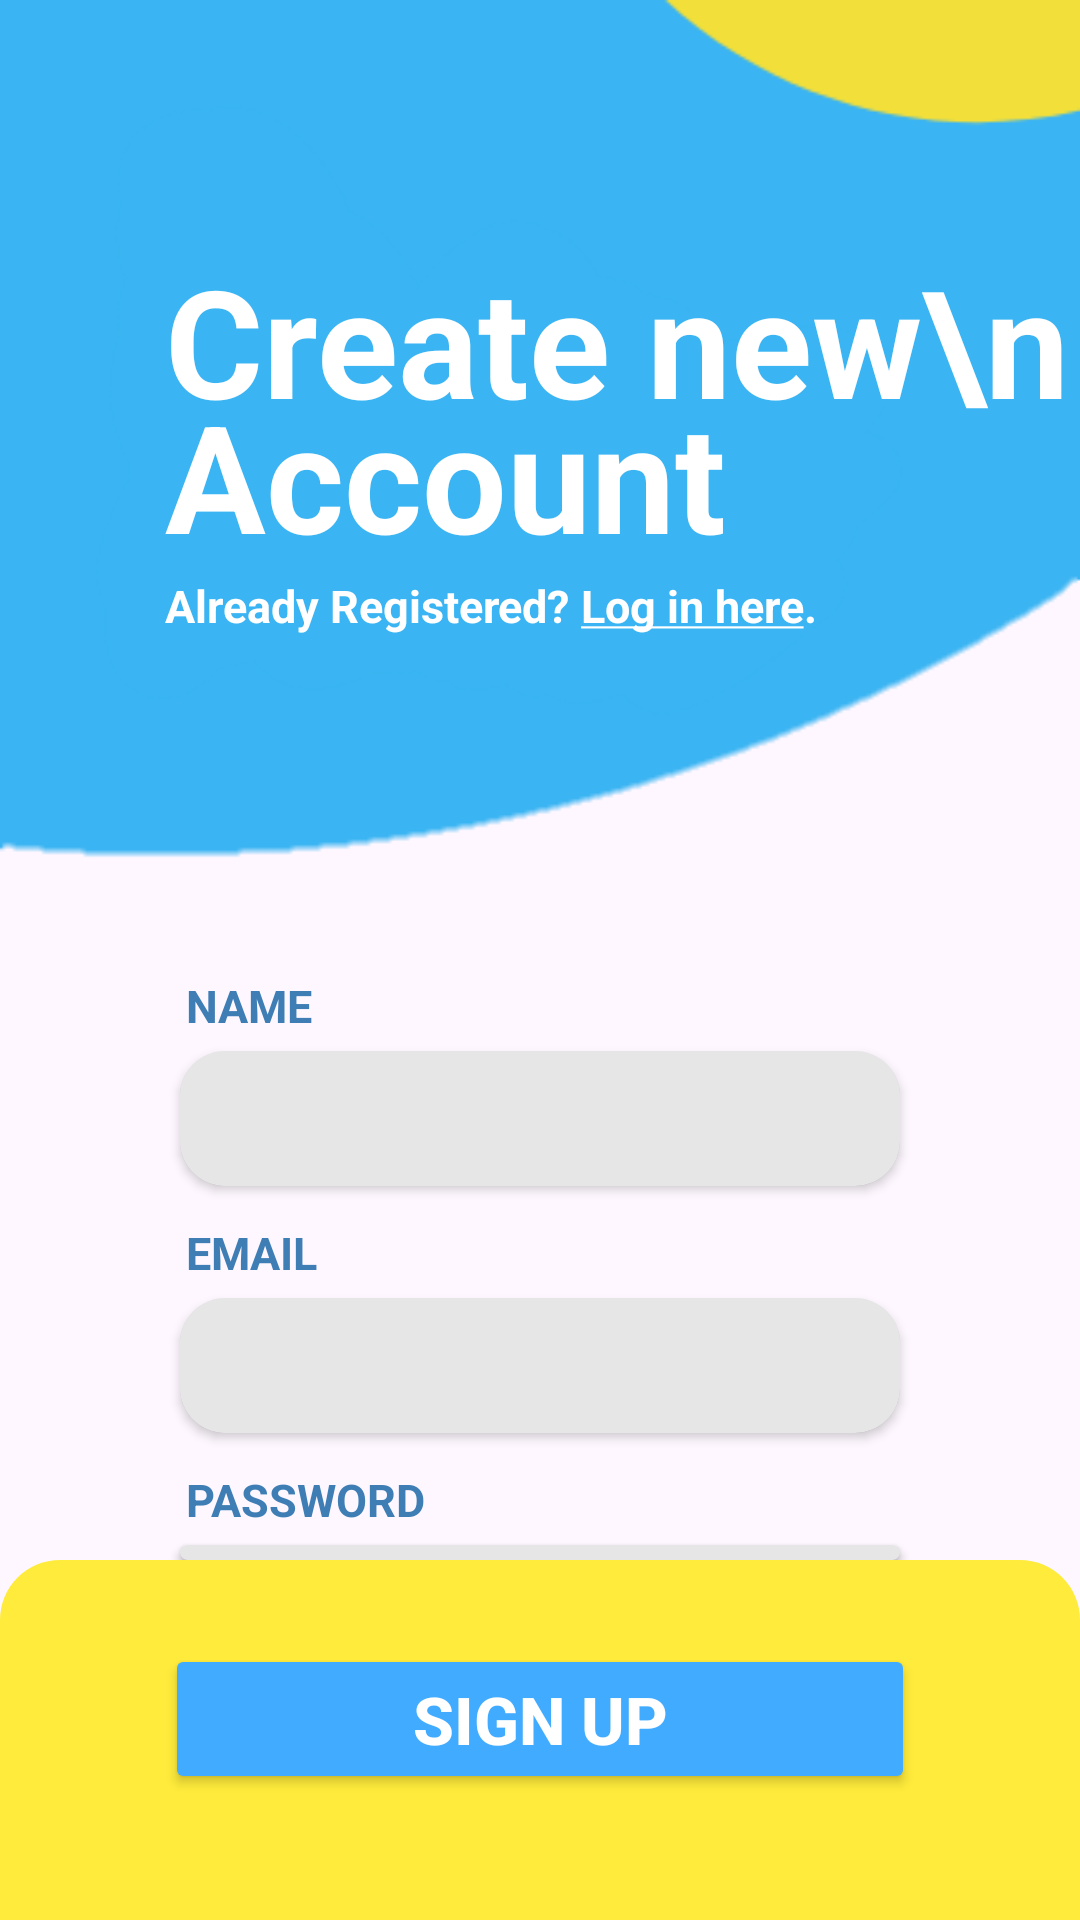

The Android layout XML behind this screen, and the referenced resources:
<!-- AndroidManifest.xml: application theme Theme.BusKhojo -->
<!-- res/layout/activity_user_signup.xml -->
<?xml version="1.0" encoding="utf-8"?>
<RelativeLayout xmlns:android="http://schemas.android.com/apk/res/android"
    xmlns:app="http://schemas.android.com/apk/res-auto"
    xmlns:tools="http://schemas.android.com/tools"
    android:layout_width="match_parent"
    android:layout_height="match_parent"
    tools:context=".UserSignupActivity">

    <LinearLayout
        android:id="@+id/usersignuphead"
        android:layout_width="match_parent"
        android:layout_height="290dp"
        android:background="@drawable/head_design"
        android:orientation="vertical">

        <TextView
            android:layout_width="wrap_content"
            android:layout_height="wrap_content"
            android:layout_marginLeft="55dp"
            android:layout_marginTop="80dp"
            android:lineSpacingExtra="-15sp"
            android:text="Create new\nAccount"
            android:textColor="@color/white"
            android:textSize="50dp"
            android:textStyle="bold"
            app:lineHeight="45dp" />

        <LinearLayout
            android:layout_width="wrap_content"
            android:layout_height="wrap_content"
            android:orientation="horizontal">

            <TextView
                android:layout_width="wrap_content"
                android:layout_height="wrap_content"
                android:layout_marginLeft="55dp"
                android:text="Already Registered? "
                android:textColor="@color/white"
                android:textSize="15dp"
                android:textStyle="bold" />

            <TextView
                android:id="@+id/tvLoginHere"
                android:layout_width="wrap_content"
                android:layout_height="wrap_content"
                android:text="@string/login_here"
                android:textColor="@color/white"
                android:textSize="15dp"
                android:textStyle="bold" />

        </LinearLayout>


    </LinearLayout>

    <LinearLayout
        android:id="@+id/backArrow"
        android:layout_width="40dp"
        android:layout_height="40dp"
        android:layout_alignParentLeft="true"
        android:layout_alignParentTop="true"
        android:layout_marginLeft="55dp"
        android:layout_marginTop="25dp"
        android:background="@drawable/baseline_arrow_back_ios_24" />

    <LinearLayout
        android:layout_width="match_parent"
        android:layout_height="match_parent"
        android:layout_above="@+id/ButtonCenterYellow"
        android:layout_below="@+id/usersignuphead"
        android:layout_marginLeft="50dp"
        android:layout_marginRight="50dp"
        android:orientation="vertical">

        <TextView
            android:layout_width="wrap_content"
            android:layout_height="wrap_content"
            android:layout_marginLeft="12dp"
            android:layout_marginTop="35dp"
            android:layout_marginBottom="5dp"
            android:text="NAME"
            android:textColor="#3F7EB5"
            android:textSize="15dp"
            android:textStyle="bold" />

        <androidx.cardview.widget.CardView
            android:layout_width="match_parent"
            android:layout_height="wrap_content"
            android:layout_marginLeft="10dp"
            android:layout_marginRight="10dp"
            app:cardCornerRadius="15dp">

            <EditText
                android:id="@+id/UserName"
                android:layout_width="match_parent"
                android:layout_height="45dp"
                android:background="#19000000"
                android:inputType="text|textPersonName"
                android:paddingLeft="25dp"
                android:paddingRight="25dp" />

        </androidx.cardview.widget.CardView>

        <TextView
            android:layout_width="wrap_content"
            android:layout_height="wrap_content"
            android:layout_marginLeft="12dp"
            android:layout_marginTop="12dp"
            android:layout_marginBottom="5dp"
            android:text="EMAIL"
            android:textColor="#3F7EB5"
            android:textSize="15dp"
            android:textStyle="bold" />

        <androidx.cardview.widget.CardView
            android:layout_width="match_parent"
            android:layout_height="wrap_content"
            android:layout_marginLeft="10dp"
            android:layout_marginRight="10dp"
            app:cardCornerRadius="15dp">

            <EditText
                android:id="@+id/UserMail"
                android:layout_width="match_parent"
                android:layout_height="45dp"
                android:background="#19000000"
                android:inputType="text|textEmailAddress"
                android:paddingLeft="25dp"
                android:paddingRight="25dp" />

        </androidx.cardview.widget.CardView>

        <TextView
            android:layout_width="wrap_content"
            android:layout_height="wrap_content"
            android:layout_marginLeft="12dp"
            android:layout_marginTop="12dp"
            android:layout_marginBottom="5dp"
            android:text="PASSWORD"
            android:textColor="#3F7EB5"
            android:textSize="15dp"
            android:textStyle="bold" />

        <androidx.cardview.widget.CardView
            android:layout_width="match_parent"
            android:layout_height="wrap_content"
            android:layout_marginLeft="10dp"
            android:layout_marginRight="10dp"
            app:cardCornerRadius="15dp">

            <EditText
                android:id="@+id/UserPassword"
                android:layout_width="match_parent"
                android:layout_height="45dp"
                android:background="#19000000"
                android:inputType="text|textPassword|textNoSuggestions"
                android:paddingLeft="25dp"
                android:paddingRight="25dp" />

        </androidx.cardview.widget.CardView>

        <TextView
            android:layout_width="wrap_content"
            android:layout_height="wrap_content"
            android:layout_marginLeft="12dp"
            android:layout_marginTop="12dp"
            android:layout_marginBottom="5dp"
            android:text="CONFIRM PASSWORD"
            android:textColor="#3F7EB5"
            android:textSize="15dp"
            android:textStyle="bold" />

        <androidx.cardview.widget.CardView
            android:layout_width="match_parent"
            android:layout_height="wrap_content"
            android:layout_marginLeft="10dp"
            android:layout_marginRight="10dp"
            app:cardCornerRadius="15dp">

            <EditText
                android:id="@+id/UserConPassword"
                android:layout_width="match_parent"
                android:layout_height="45dp"
                android:background="#19000000"
                android:inputType="text|textPassword|textNoSuggestions"
                android:paddingLeft="25dp"
                android:paddingRight="25dp" />

        </androidx.cardview.widget.CardView>


    </LinearLayout>

    <LinearLayout
        android:id="@+id/ButtonCenterYellow"
        android:layout_width="match_parent"
        android:layout_height="120dp"
        android:layout_alignParentBottom="true"
        android:background="@drawable/bottom_style_yellow">

        <Button
            android:id="@+id/UserSignupBtn"
            android:layout_width="match_parent"
            android:layout_height="50dp"
            android:layout_marginLeft="55dp"
            android:layout_marginTop="28dp"
            android:layout_marginRight="55dp"
            android:backgroundTint="#41ABFF"
            android:text="SIGN UP"
            android:textColor="@color/white"
            android:textSize="22dp"
            android:textStyle="bold" />

    </LinearLayout>

</RelativeLayout>
<!-- resources referenced by this layout -->
<resources>
  <color name="white">#FFFFFFFF</color>
  <!-- drawable bottom_style_yellow (drawable) -->
  <?xml version="1.0" encoding="utf-8"?>
  <shape xmlns:android="http://schemas.android.com/apk/res/android">
      <solid
          android:color="#FFEB3B"/>
      <corners
          android:topLeftRadius="20dp"
          android:topRightRadius="20dp"/>
  </shape>
  <!-- drawable head_design: png bitmap (drawable, 5639 bytes) -->
  <string name="login_here"><u>Log in here</u>.</string>
  <style name="Theme.BusKhojo" parent="Base.Theme.BusKhojo" />
  <style name="Base.Theme.BusKhojo" parent="Theme.Material3.DayNight.NoActionBar">
          
           <item name="colorPrimary">@color/my_light_primary</item>
      </style>
  <color name="my_light_primary">#5BA5E4</color>
</resources>
